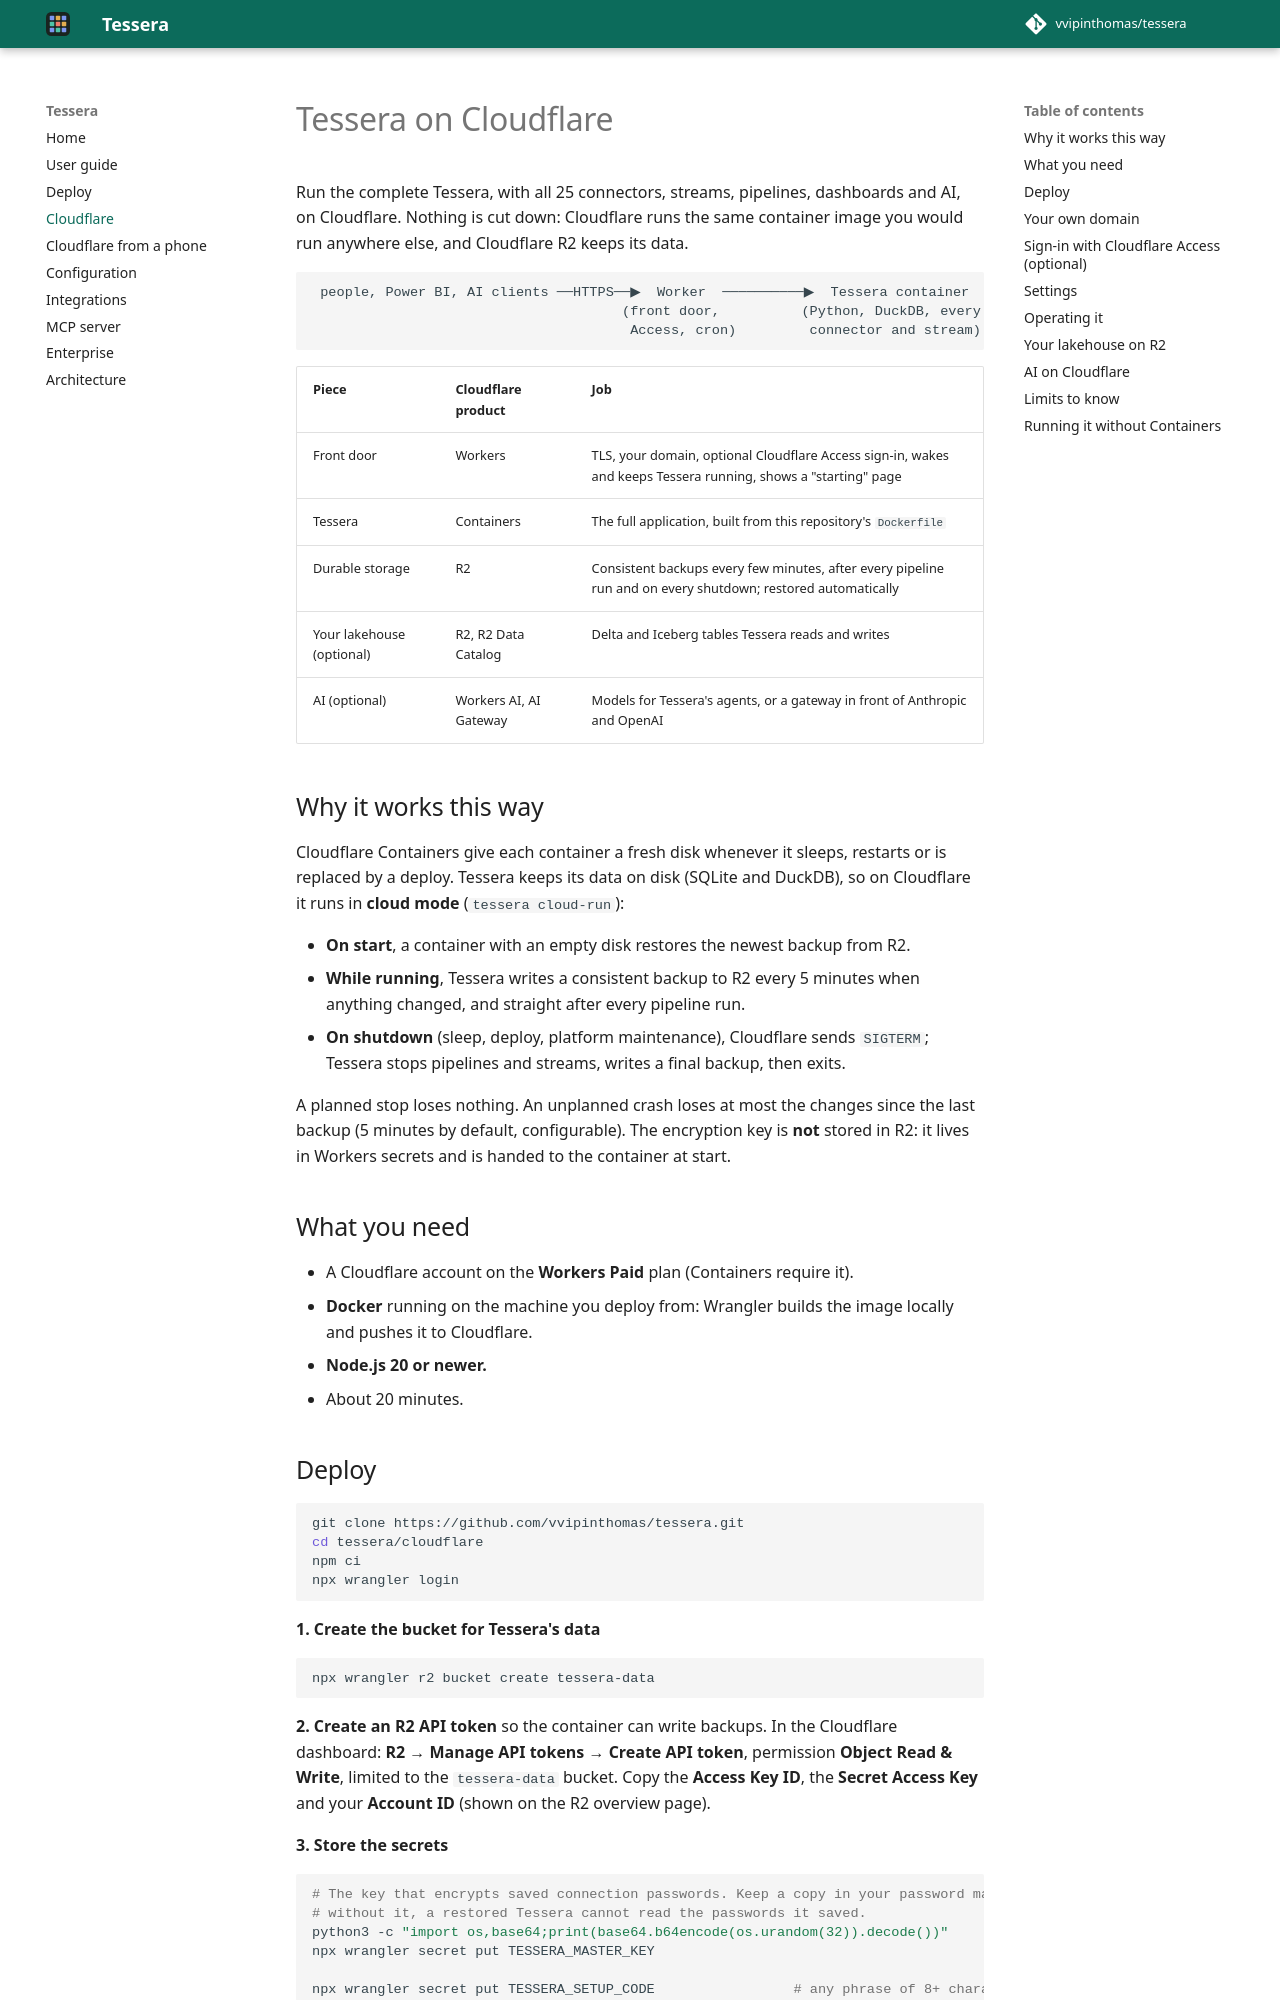

repository: vvipinthomas/tessera · page: CLOUDFLARE/index.html · generator: mkdocs

# Tessera on Cloudflare

Run the complete Tessera, with all 25 connectors, streams, pipelines, dashboards and AI, on Cloudflare. Nothing is
cut down: Cloudflare runs the same container image you would run anywhere else, and Cloudflare R2 keeps its data.

```
 people, Power BI, AI clients ──HTTPS──▶  Worker  ──────────▶  Tessera container  ──backups──▶  R2 bucket
                                      (front door,          (Python, DuckDB, every        (latest state,
                                       Access, cron)         connector and stream)         restored on start)
```

| Piece | Cloudflare product | Job |
|---|---|---|
| Front door | Workers | TLS, your domain, optional Cloudflare Access sign-in, wakes and keeps Tessera running, shows a "starting" page |
| Tessera | Containers | The full application, built from this repository's `Dockerfile` |
| Durable storage | R2 | Consistent backups every few minutes, after every pipeline run and on every shutdown; restored automatically |
| Your lakehouse (optional) | R2, R2 Data Catalog | Delta and Iceberg tables Tessera reads and writes |
| AI (optional) | Workers AI, AI Gateway | Models for Tessera's agents, or a gateway in front of Anthropic and OpenAI |

## Why it works this way

Cloudflare Containers give each container a fresh disk whenever it sleeps, restarts or is replaced by a deploy.
Tessera keeps its data on disk (SQLite and DuckDB), so on Cloudflare it runs in **cloud mode**
(`tessera cloud-run`):

- **On start**, a container with an empty disk restores the newest backup from R2.
- **While running**, Tessera writes a consistent backup to R2 every 5 minutes when anything changed, and straight
  after every pipeline run.
- **On shutdown** (sleep, deploy, platform maintenance), Cloudflare sends `SIGTERM`; Tessera stops pipelines and
  streams, writes a final backup, then exits.

A planned stop loses nothing. An unplanned crash loses at most the changes since the last backup (5 minutes by
default, configurable). The encryption key is **not** stored in R2: it lives in Workers secrets and is handed to the
container at start.

## What you need

- A Cloudflare account on the **Workers Paid** plan (Containers require it).
- **Docker** running on the machine you deploy from: Wrangler builds the image locally and pushes it to Cloudflare.
- **Node.js 20 or newer.**
- About 20 minutes.
